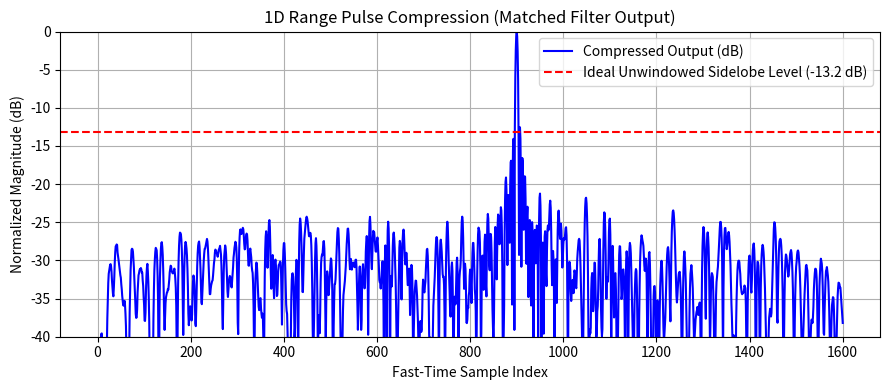

The script that saved this image: (Note: this script raises an exception after producing the figure.)
import numpy as np
import matplotlib.pyplot as plt
from scipy.signal import fftconvolve
# 1. Setup Parameters & Time Vector
fs, T, B = 100e6, 10e-6, 20e6                     # 100 MHz sample rate, 10 us pulse width, 20 MHz bandwidth
t = np.arange(-T/2, T/2, 1/fs)                    # Fast-time vector centered at zero
K = B / T                                         # Chirp rate (Hz/s)

# 2. Generate Reference Transmit Chirp & Matched Filter Template
tx_chirp = np.exp(1j * np.pi * K * t**2)          # Complex LFM pulse
h = np.conj(tx_chirp[::-1])                       # Matched filter: time-reversed & complex conjugated

# 3. Simulate Received Signal (Target Return + Noise)
delay_samples = 400                               # Simulates target at a specific range delay
rx_signal = np.pad(tx_chirp, (delay_samples, 200)) # Padded received array
noise = (np.random.randn(len(rx_signal)) + 1j * np.random.randn(len(rx_signal))) * 0.7
rx_noisy = rx_signal + noise                      # Noisy target return

# 4. Perform Matched Filtering (Pulse Compression)
compressed_out = fftconvolve(rx_noisy, h, mode='same')
compressed_dB = 20 * np.log10(np.abs(compressed_out) / np.max(np.abs(compressed_out)))

# 5. Plot the Compressed Range Profile
plt.figure(figsize=(9, 4))
plt.plot(compressed_dB, label='Compressed Output (dB)', color='b')
plt.axhline(-13.2, color='r', linestyle='--', label='Ideal Unwindowed Sidelobe Level (-13.2 dB)')
plt.title('1D Range Pulse Compression (Matched Filter Output)')
plt.xlabel('Fast-Time Sample Index')
plt.ylabel('Normalized Magnitude (dB)')
plt.ylim(-40, 0); plt.grid(True); plt.legend()
plt.tight_layout()
output_name = "outputs/lfm_pulse_compression.png"
plt.savefig(output_name, dpi=300, bbox_inches="tight")
plt.show()
